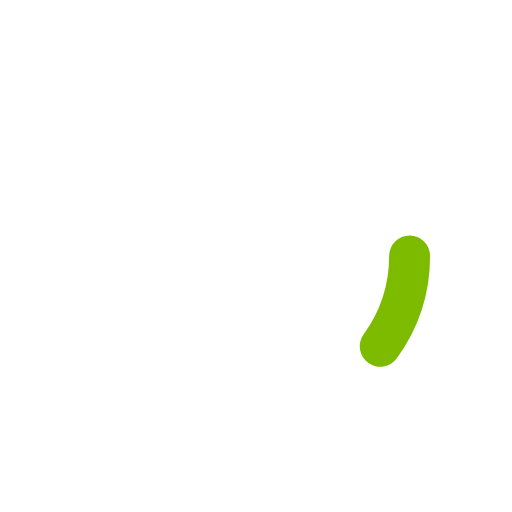
t = 0.00 s
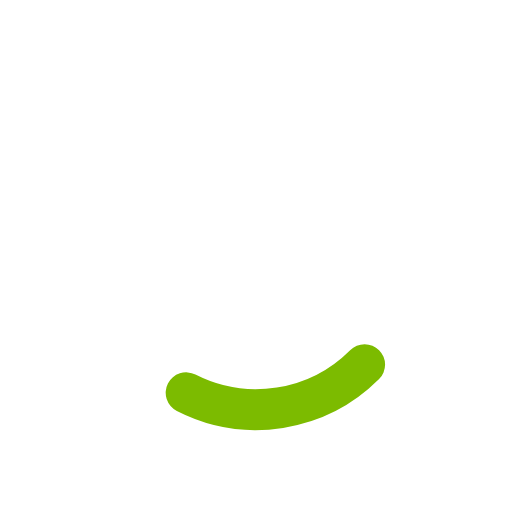
t = 0.13 s
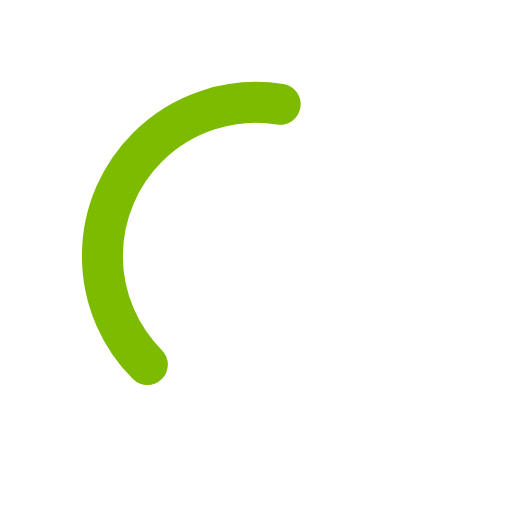
t = 0.38 s
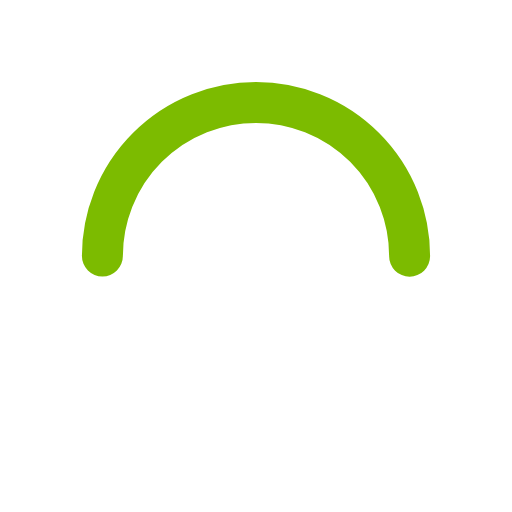
t = 0.50 s
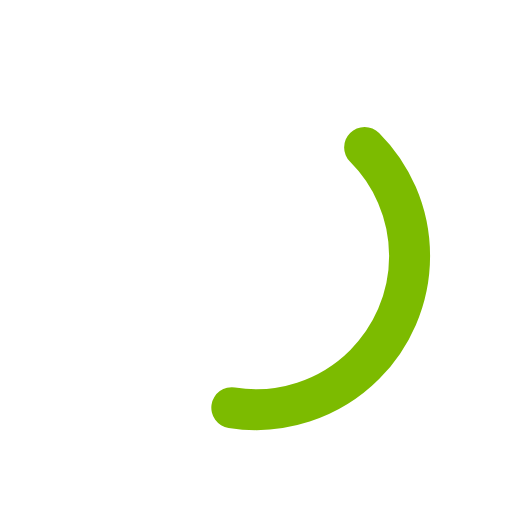
t = 0.63 s
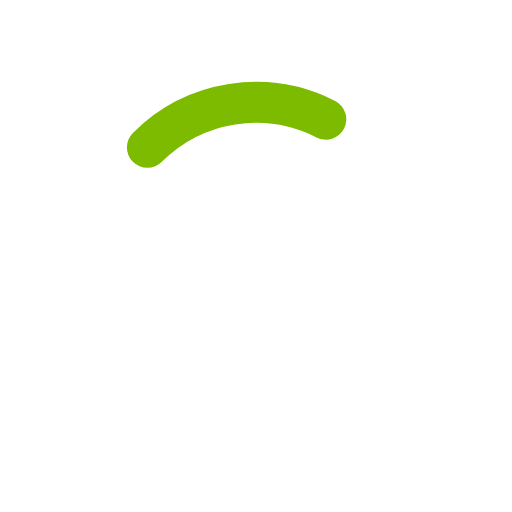
t = 0.88 s

The animated SVG that drew these frames (rendered in a browser with its animation timeline set to each time). Animation: 2 SMIL elements (animate=1,animateTransform=1); one cycle of 1.00 s, repeats indefinitely.

<svg xmlns="http://www.w3.org/2000/svg" xmlns:xlink="http://www.w3.org/1999/xlink" style="margin:auto;background:none;display:block;" width="200px" height="200px" viewBox="0 0 100 100" preserveAspectRatio="xMidYMid">
<circle cx="50" cy="50" r="30" stroke="#ffffff" stroke-width="10" fill="none"></circle>
<circle cx="50" cy="50" r="30" stroke="#7cbb00" stroke-width="8" stroke-linecap="round" fill="none" transform="rotate(283.287 50 50)">
  <animateTransform attributeName="transform" type="rotate" repeatCount="indefinite" dur="1s" values="0 50 50;180 50 50;720 50 50" keyTimes="0;0.5;1"></animateTransform>
  <animate attributeName="stroke-dasharray" repeatCount="indefinite" dur="1s" values="18.84955592153876 169.64600329384882;94.2477796076938 94.24777960769377;18.84955592153876 169.64600329384882" keyTimes="0;0.5;1"></animate>
</circle>
</svg>